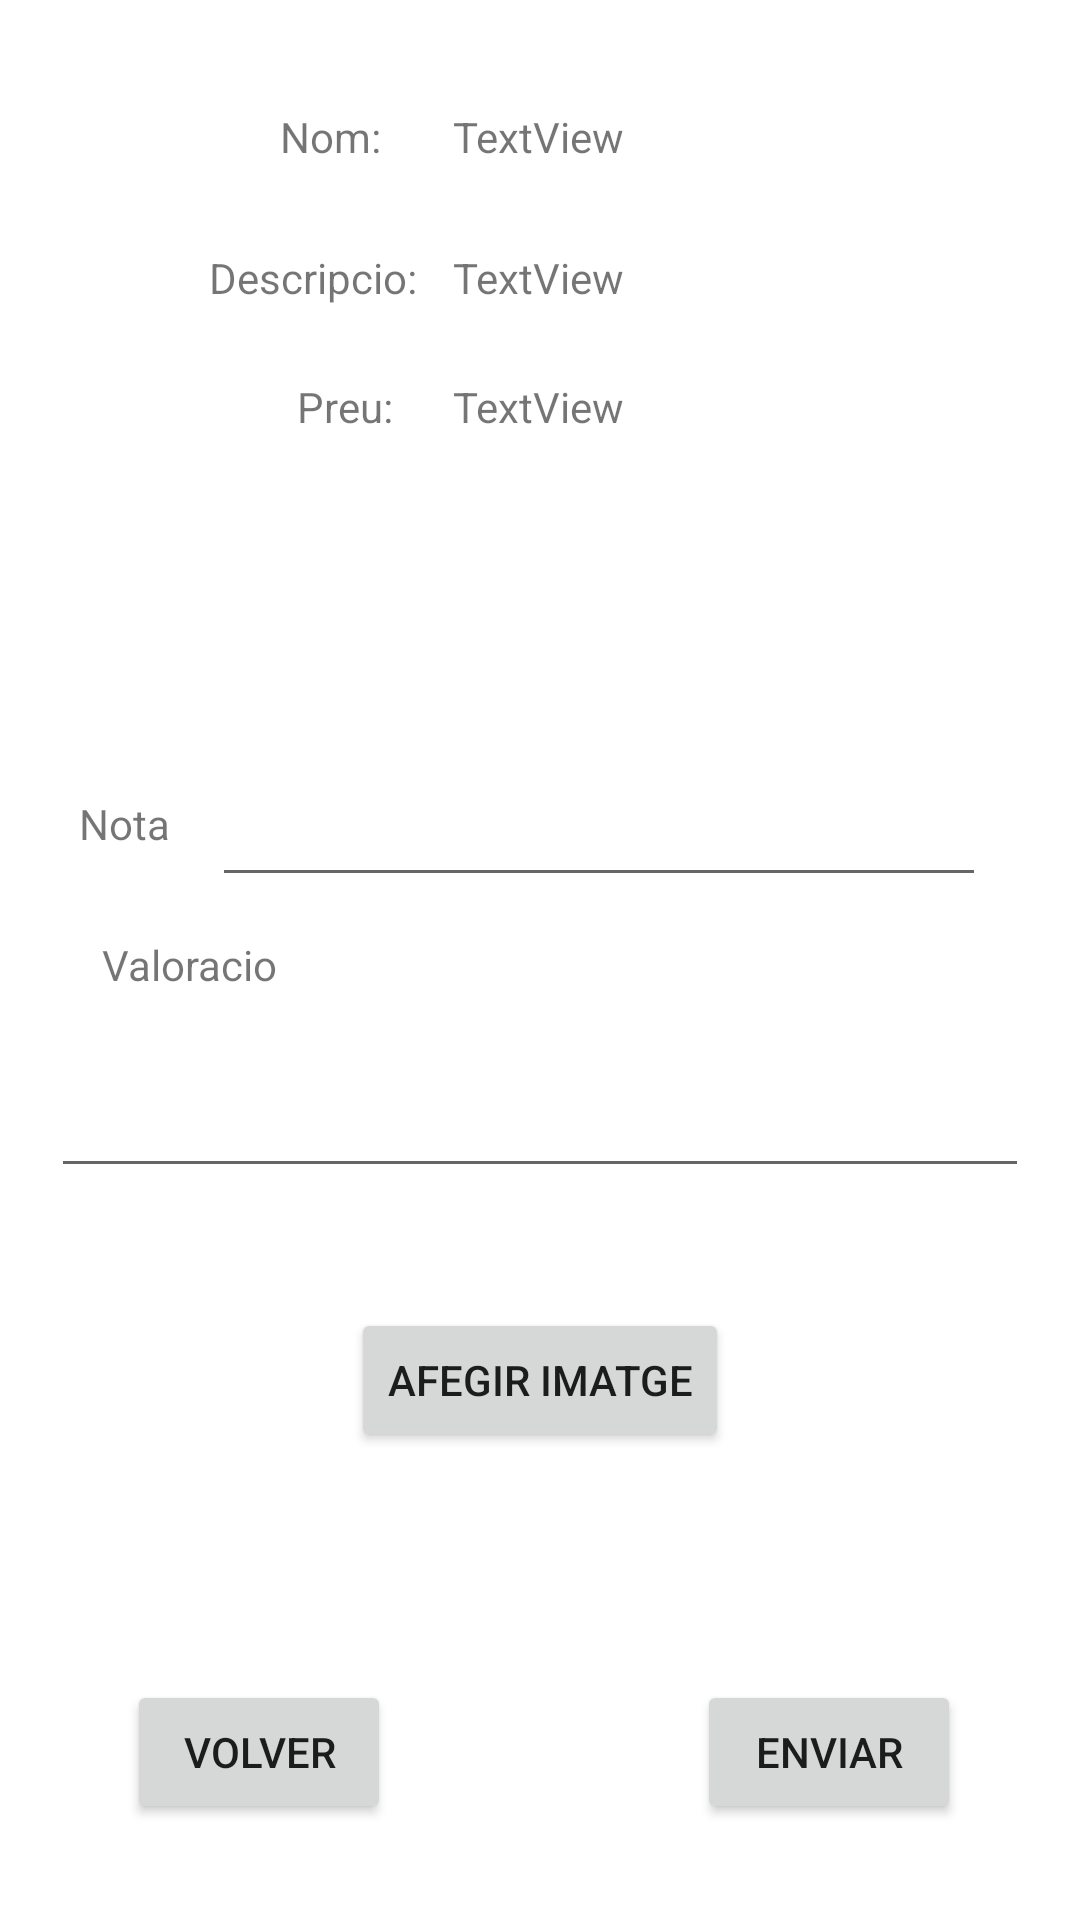

Write the Android layout XML for this screen, with the resource values it uses.
<!-- AndroidManifest.xml: application theme Theme.FirebaseDam -->
<!-- res/layout/activity_review_plat.xml -->
<?xml version="1.0" encoding="utf-8"?>
<androidx.constraintlayout.widget.ConstraintLayout xmlns:android="http://schemas.android.com/apk/res/android"
    xmlns:app="http://schemas.android.com/apk/res-auto"
    xmlns:tools="http://schemas.android.com/tools"
    android:layout_width="match_parent"
    android:layout_height="match_parent"
    tools:context=".reviewPlat">

    <TextView
        android:id="@+id/platNom"
        android:layout_width="wrap_content"
        android:layout_height="wrap_content"
        android:layout_marginTop="36dp"
        android:text="TextView"
        app:layout_constraintEnd_toEndOf="parent"
        app:layout_constraintHorizontal_bias="0.498"
        app:layout_constraintStart_toStartOf="parent"
        app:layout_constraintTop_toTopOf="parent" />

    <TextView
        android:id="@+id/platDescripcio"
        android:layout_width="wrap_content"
        android:layout_height="wrap_content"
        android:layout_marginTop="28dp"
        android:text="TextView"
        app:layout_constraintEnd_toEndOf="parent"
        app:layout_constraintHorizontal_bias="0.498"
        app:layout_constraintStart_toStartOf="parent"
        app:layout_constraintTop_toBottomOf="@+id/platNom" />

    <TextView
        android:id="@+id/platPreu"
        android:layout_width="wrap_content"
        android:layout_height="wrap_content"
        android:layout_marginTop="24dp"
        android:text="TextView"
        app:layout_constraintEnd_toEndOf="parent"
        app:layout_constraintHorizontal_bias="0.498"
        app:layout_constraintStart_toStartOf="parent"
        app:layout_constraintTop_toBottomOf="@+id/platDescripcio" />

    <Button
        android:id="@+id/buttonVolverLista"
        android:layout_width="wrap_content"
        android:layout_height="wrap_content"
        android:layout_marginBottom="32dp"
        android:text="Volver"
        app:layout_constraintBottom_toBottomOf="parent"
        app:layout_constraintEnd_toEndOf="parent"
        app:layout_constraintHorizontal_bias="0.156"
        app:layout_constraintStart_toStartOf="parent" />

    <Button
        android:id="@+id/buttonEnviarReview"
        android:layout_width="wrap_content"
        android:layout_height="wrap_content"
        android:layout_marginBottom="32dp"
        android:text="Enviar"
        app:layout_constraintBottom_toBottomOf="parent"
        app:layout_constraintEnd_toEndOf="parent"
        app:layout_constraintHorizontal_bias="0.854"
        app:layout_constraintStart_toStartOf="parent" />

    <EditText
        android:id="@+id/editReview"
        android:layout_width="326dp"
        android:layout_height="45dp"
        android:layout_marginBottom="244dp"
        android:ems="10"
        android:gravity="start|top"
        android:inputType="textMultiLine"
        app:layout_constraintBottom_toBottomOf="parent"
        app:layout_constraintEnd_toEndOf="parent"
        app:layout_constraintStart_toStartOf="parent" />

    <EditText
        android:id="@+id/editTextNumber"
        android:layout_width="258dp"
        android:layout_height="44dp"
        android:layout_marginBottom="52dp"
        android:ems="10"
        android:inputType="number"
        app:layout_constraintBottom_toTopOf="@+id/editReview"
        app:layout_constraintEnd_toEndOf="parent"
        app:layout_constraintHorizontal_bias="0.692"
        app:layout_constraintStart_toStartOf="parent" />

    <TextView
        android:id="@+id/textView6"
        android:layout_width="wrap_content"
        android:layout_height="wrap_content"
        android:layout_marginBottom="28dp"
        android:text="Nota"
        app:layout_constraintBottom_toTopOf="@+id/Descripcion"
        app:layout_constraintEnd_toStartOf="@+id/editTextNumber"
        app:layout_constraintHorizontal_bias="0.657"
        app:layout_constraintStart_toStartOf="parent" />

    <TextView
        android:id="@+id/Descripcion"
        android:layout_width="wrap_content"
        android:layout_height="wrap_content"
        android:layout_marginBottom="20dp"
        android:text="Valoracio"
        app:layout_constraintBottom_toTopOf="@+id/editReview"
        app:layout_constraintEnd_toEndOf="parent"
        app:layout_constraintHorizontal_bias="0.113"
        app:layout_constraintStart_toStartOf="parent" />

    <TextView
        android:id="@+id/textView8"
        android:layout_width="wrap_content"
        android:layout_height="wrap_content"
        android:layout_marginTop="36dp"
        android:layout_marginEnd="24dp"
        android:text="Nom:"
        app:layout_constraintEnd_toStartOf="@+id/platNom"
        app:layout_constraintTop_toTopOf="parent" />

    <TextView
        android:id="@+id/textView9"
        android:layout_width="wrap_content"
        android:layout_height="wrap_content"
        android:layout_marginTop="28dp"
        android:layout_marginEnd="12dp"
        android:text="Descripcio:"
        app:layout_constraintEnd_toStartOf="@+id/platDescripcio"
        app:layout_constraintTop_toBottomOf="@+id/textView8" />

    <TextView
        android:id="@+id/textView10"
        android:layout_width="wrap_content"
        android:layout_height="wrap_content"
        android:layout_marginTop="24dp"
        android:layout_marginEnd="20dp"
        android:text="Preu:"
        app:layout_constraintEnd_toStartOf="@+id/platPreu"
        app:layout_constraintTop_toBottomOf="@+id/textView9" />

    <Button
        android:id="@+id/buttonUploadImage"
        android:layout_width="wrap_content"
        android:layout_height="wrap_content"
        android:layout_marginTop="40dp"
        android:text="Afegir imatge"
        app:layout_constraintEnd_toEndOf="parent"
        app:layout_constraintStart_toStartOf="parent"
        app:layout_constraintTop_toBottomOf="@+id/editReview" />

</androidx.constraintlayout.widget.ConstraintLayout>
<!-- resources referenced by this layout -->
<resources>
  <style name="Theme.FirebaseDam" parent="Theme.MaterialComponents.DayNight.DarkActionBar">
          
          <item name="colorPrimary">@color/purple_500</item>
          <item name="colorPrimaryVariant">@color/purple_700</item>
          <item name="colorOnPrimary">@color/white</item>
          
          <item name="colorSecondary">@color/teal_200</item>
          <item name="colorSecondaryVariant">@color/teal_700</item>
          <item name="colorOnSecondary">@color/black</item>
          
          <item name="android:statusBarColor" tools:targetApi="l">?attr/colorPrimaryVariant</item>
          
      </style>
  <!-- not gathered from this repository: default colours our renderer supplied (Android Studio template values) -->
  <color name="purple_500">#FF6200EE</color>
  <color name="purple_700">#FF3700B3</color>
  <color name="teal_200">#FF03DAC5</color>
  <color name="teal_700">#FF018786</color>
  <color name="black">#FF000000</color>
  <color name="white">#FFFFFFFF</color>
</resources>
